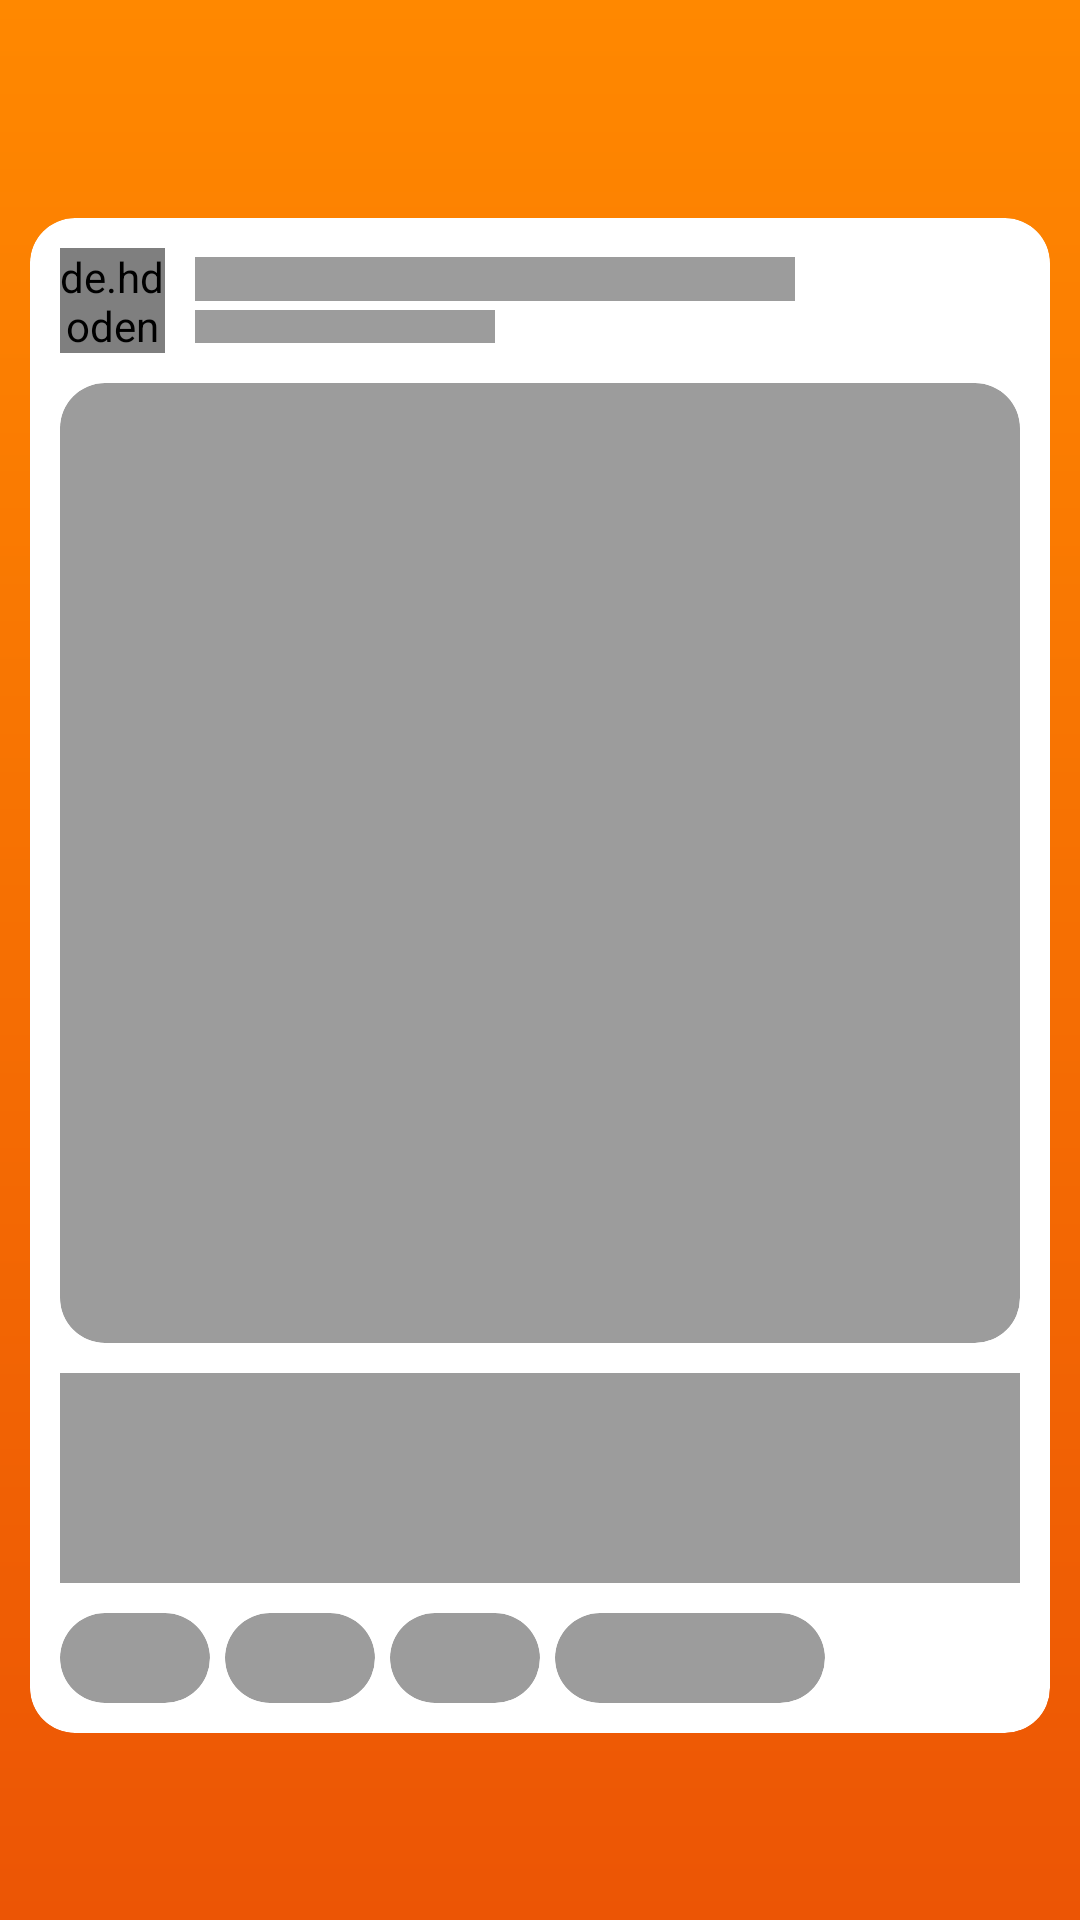

Android layout source for this screen:
<!-- AndroidManifest.xml: application theme Theme.AppDoptame -->
<!-- res/layout/adapter_post_placeholder.xml -->
<?xml version="1.0" encoding="utf-8"?>
<androidx.constraintlayout.widget.ConstraintLayout xmlns:android="http://schemas.android.com/apk/res/android"
    xmlns:tools="http://schemas.android.com/tools"
    android:layout_width="match_parent"
    android:layout_height="wrap_content"
    xmlns:app="http://schemas.android.com/apk/res-auto">

    <androidx.cardview.widget.CardView
        android:layout_marginEnd="10dp"
        android:layout_marginTop="10dp"
        android:layout_marginStart="10dp"
        app:cardElevation="0dp"
        android:layout_width="match_parent"
        android:layout_height="wrap_content"
        app:cardCornerRadius="15dp"
        app:layout_constraintBottom_toBottomOf="parent"
        app:layout_constraintEnd_toEndOf="parent"
        app:layout_constraintStart_toStartOf="parent"
        app:layout_constraintTop_toTopOf="parent">


        <androidx.constraintlayout.widget.ConstraintLayout
            android:layout_width="match_parent"
            android:layout_height="wrap_content">

            <LinearLayout
                android:layout_marginTop="10dp"
                android:paddingEnd="10dp"
                android:paddingStart="10dp"
                android:id="@+id/linearLayout4"
                android:layout_width="match_parent"
                android:layout_height="wrap_content"
                android:orientation="horizontal"
                app:layout_constraintEnd_toEndOf="parent"
                app:layout_constraintStart_toStartOf="parent"
                app:layout_constraintTop_toTopOf="parent">

                <de.hdodenhof.circleimageview.CircleImageView
                    android:id="@+id/post_item_user_image"
                    android:layout_width="35dp"
                    android:layout_height="35dp"
                    android:scaleType="centerCrop"
                    android:layout_gravity="center"
                    android:src="@drawable/user_icon_orange" />

                <LinearLayout
                    android:layout_width="match_parent"
                    android:layout_height="wrap_content"
                    android:layout_gravity="center_vertical"
                    android:layout_marginStart="10dp"
                    android:orientation="vertical">

                    <TextView
                        android:id="@+id/post_item_user_name"
                        android:layout_width="200dp"
                        android:layout_height="wrap_content"
                        android:ellipsize="end"
                        android:fontFamily="@font/poppins_regular"
                        android:maxLines="1"
                        android:background="?attr/subtitleTextColor"
                        android:textColor="?attr/titleTextColor"
                        android:textSize="11sp"
                        tools:ignore="SmallSp" />

                    <TextView
                        android:id="@+id/post_item_time"
                        android:layout_width="100dp"
                        android:layout_height="wrap_content"
                        android:ellipsize="end"
                        android:fontFamily="@font/poppins_regular"
                        android:maxLines="1"
                        android:layout_marginTop="3dp"
                        android:background="?attr/subtitleTextColor"
                        android:textColor="?attr/subtitleTextColor"
                        android:textSize="8sp"
                        tools:ignore="SmallSp" />

                </LinearLayout>
            </LinearLayout>

            <androidx.cardview.widget.CardView
                android:id="@+id/cardView"
                android:layout_width="match_parent"
                android:layout_height="0dp"
                app:layout_constraintDimensionRatio="1:1"
                android:layout_marginTop="10dp"
                app:cardBackgroundColor="?attr/subtitleTextColor"
                android:layout_marginStart="10dp"
                android:layout_marginEnd="10dp"
                app:cardCornerRadius="@dimen/dp15"
                app:cardElevation="0dp"
                app:layout_constraintEnd_toEndOf="parent"
                app:layout_constraintStart_toStartOf="parent"
                app:layout_constraintTop_toBottomOf="@+id/linearLayout4">

            </androidx.cardview.widget.CardView>

            <TextView
                android:layout_marginEnd="10dp"
                android:layout_marginTop="10dp"
                android:layout_marginStart="10dp"
                android:id="@+id/post_item_description"
                android:layout_width="match_parent"
                android:layout_height="@dimen/dp70"
                android:ellipsize="end"
                android:fontFamily="@font/poppins_regular"
                android:maxLines="10"
                android:background="?attr/subtitleTextColor"
                android:textColor="?attr/titleTextColor"
                android:textSize="11sp"
                app:layout_constraintTop_toBottomOf="@+id/cardView"
                tools:ignore="SmallSp" />

            <LinearLayout
                android:layout_width="match_parent"
                android:layout_height="wrap_content"
                android:layout_marginStart="10dp"
                android:layout_marginTop="10dp"
                android:layout_marginEnd="10dp"
                android:layout_marginBottom="10dp"
                android:orientation="horizontal"
                app:layout_constraintBottom_toBottomOf="parent"
                app:layout_constraintEnd_toEndOf="parent"
                app:layout_constraintStart_toStartOf="parent"
                app:layout_constraintTop_toBottomOf="@+id/post_item_description">

                <androidx.cardview.widget.CardView
                    android:layout_width="50dp"
                    android:layout_height="30dp"
                    app:cardCornerRadius="?attr/cardCornerRadius"
                    app:cardBackgroundColor="?attr/subtitleTextColor"
                    app:cardElevation="?attr/cardElevation"
                    app:layout_constraintBottom_toBottomOf="parent"
                    app:layout_constraintEnd_toEndOf="parent"
                    app:layout_constraintStart_toStartOf="parent"
                    app:layout_constraintTop_toTopOf="parent"/>


                <androidx.cardview.widget.CardView
                    android:layout_width="50dp"
                    android:layout_marginStart="5dp"
                    android:layout_height="30dp"
                    app:cardCornerRadius="?attr/cardCornerRadius"
                    app:cardBackgroundColor="?attr/subtitleTextColor"
                    app:cardElevation="?attr/cardElevation"
                    app:layout_constraintBottom_toBottomOf="parent"
                    app:layout_constraintEnd_toEndOf="parent"
                    app:layout_constraintStart_toStartOf="parent"
                    app:layout_constraintTop_toTopOf="parent"/>


                <androidx.cardview.widget.CardView
                    android:layout_width="50dp"
                    android:layout_marginStart="5dp"
                    android:layout_height="30dp"
                    app:cardCornerRadius="?attr/cardCornerRadius"
                    app:cardBackgroundColor="?attr/subtitleTextColor"
                    app:cardElevation="?attr/cardElevation"
                    app:layout_constraintBottom_toBottomOf="parent"
                    app:layout_constraintEnd_toEndOf="parent"
                    app:layout_constraintStart_toStartOf="parent"
                    app:layout_constraintTop_toTopOf="parent"/>


                <androidx.cardview.widget.CardView
                    android:layout_width="90dp"
                    android:layout_marginStart="5dp"
                    android:layout_height="30dp"
                    app:cardCornerRadius="?attr/cardCornerRadius"
                    app:cardBackgroundColor="?attr/subtitleTextColor"
                    app:cardElevation="?attr/cardElevation"
                    app:layout_constraintBottom_toBottomOf="parent"
                    app:layout_constraintEnd_toEndOf="parent"
                    app:layout_constraintStart_toStartOf="parent"
                    app:layout_constraintTop_toTopOf="parent"/>
            </LinearLayout>
        </androidx.constraintlayout.widget.ConstraintLayout>
    </androidx.cardview.widget.CardView>
</androidx.constraintlayout.widget.ConstraintLayout>
<!-- resources referenced by this layout -->
<resources>
  <dimen name="dp15">15dp</dimen>
  <dimen name="dp70">70dp</dimen>
  <!-- drawable user_icon_orange: png bitmap (drawable, 6747 bytes) -->
  <style name="Theme.AppDoptame" parent="Theme.AppCompat.Light.NoActionBar">
          
          <item name="colorPrimary">@color/orange</item>
          <item name="colorPrimaryVariant">@color/orange_dark</item>
          <item name="colorOnPrimary">@color/white</item>
          
          <item name="colorSecondary">@color/light_blue</item>
          <item name="colorSecondaryVariant">@color/blue</item>
          <item name="colorOnSecondary">@color/white</item>
          
          <item name="backgroundColor">@color/white</item>
          
          <item name="titleTextColor">@color/gray_dark</item>
          <item name="subtitleTextColor">@color/light_gray</item>
          
          <item name="android:statusBarColor" tools:targetApi="l">?attr/colorPrimaryVariant</item>
          <item name="cardBackgroundColor">@color/orange_dark</item>
          
          <item name="android:forceDarkAllowed" tools:targetApi="q">false</item>
          <item name="android:windowTranslucentStatus">true</item>
          <item name="android:windowTranslucentNavigation">false</item>
          <item name="android:windowBackground">@drawable/splash_background</item>
          <item name="android:windowContentTransitions">true</item>
  
          <item name="cardElevation">0dp</item>
          <item name="cardCornerRadius">25dp</item>
      </style>
  <color name="orange">#ff8800</color>
  <color name="orange_dark">#EC5505</color>
  <color name="white">#FFFFFFFF</color>
  <color name="light_blue">#008ded</color>
  <color name="blue">#0851E3</color>
  <color name="gray_dark">#252525</color>
  <color name="light_gray">#9C9C9C</color>
  <!-- drawable splash_background (drawable) -->
  <?xml version="1.0" encoding="utf-8"?>
  <layer-list xmlns:android="http://schemas.android.com/apk/res/android">
      <item
          android:drawable="@drawable/splash_gradient"/>
      <item>
          <bitmap
              android:gravity="center"
              android:src="@drawable/logo_transparent_long_small"/>
      </item>
  </layer-list>
  <!-- drawable splash_gradient (drawable) -->
  <?xml version="1.0" encoding="utf-8"?>
  <shape xmlns:android="http://schemas.android.com/apk/res/android"
      android:shape="rectangle" >
      <gradient
          android:type="linear"
          android:angle="270"
          android:startColor="?attr/colorPrimary"
          android:endColor="?attr/colorPrimaryVariant" />
  </shape>
  <!-- drawable logo_transparent_long_small: png bitmap (drawable, 28661 bytes) -->
</resources>
